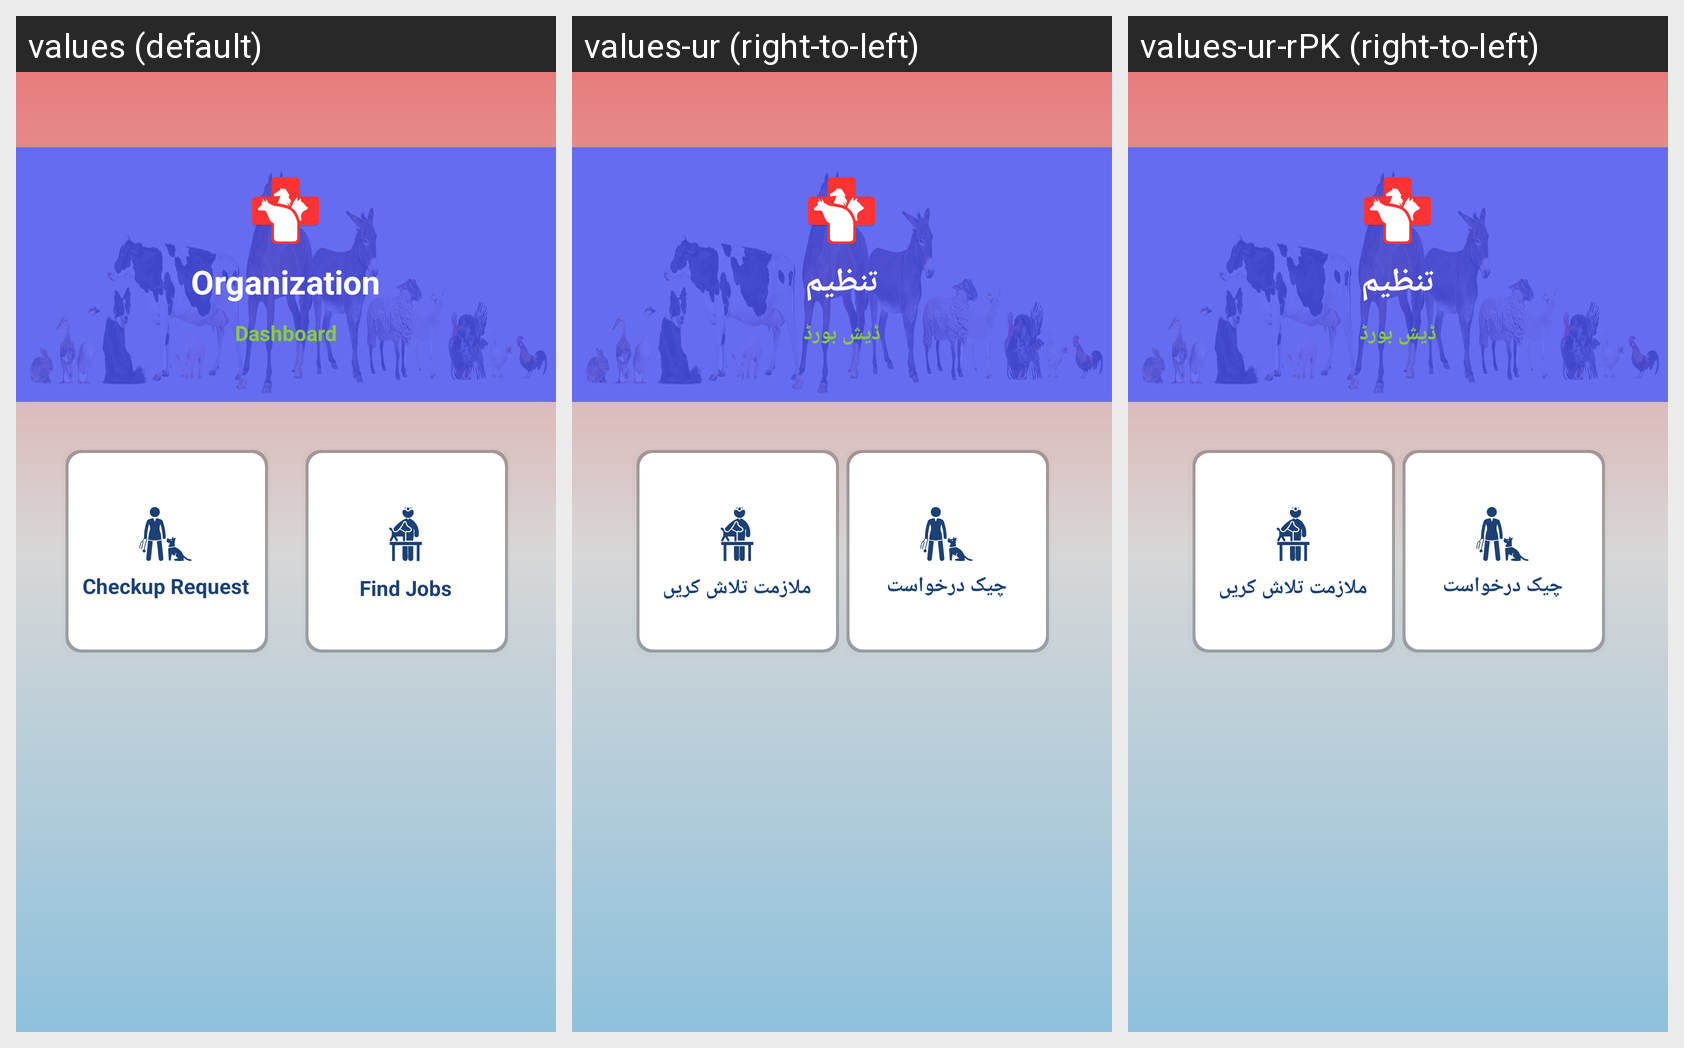

Here is an Android app screen in its default locale and in the app's own translations. Write out the translated-string differences for the strings that appear on this screen.
Android screen res/layout/custome_layout_for_vet_dashboard.xml rendered under 3 locales, left to right: values (default), values-ur (right-to-left), values-ur-rPK (right-to-left). Device: Nexus 5 (rendered at 1080×1920; each locale shown at half size, 540×960, under a caption strip naming it); theme AppTheme.
Strings drawn on this screen, with the default value and each locale's value (text and hints the layout hard-codes, and strings that could not be matched under every locale, appear in the picture but are not listed):

title_organization
  values: Organization
  values-ur: تنظیم
  values-ur-rPK: تنظیم

dashboard
  values: Dashboard
  values-ur: ڈیش بورڈ
  values-ur-rPK: ڈیش بورڈ

check_up_requests
  values: Checkup Request
  values-ur: چیک درخواست
  values-ur-rPK: چیک درخواست

findjob
  values: Find Jobs
  values-ur: ملازمت تلاش کریں
  values-ur-rPK: ملازمت تلاش کریں
